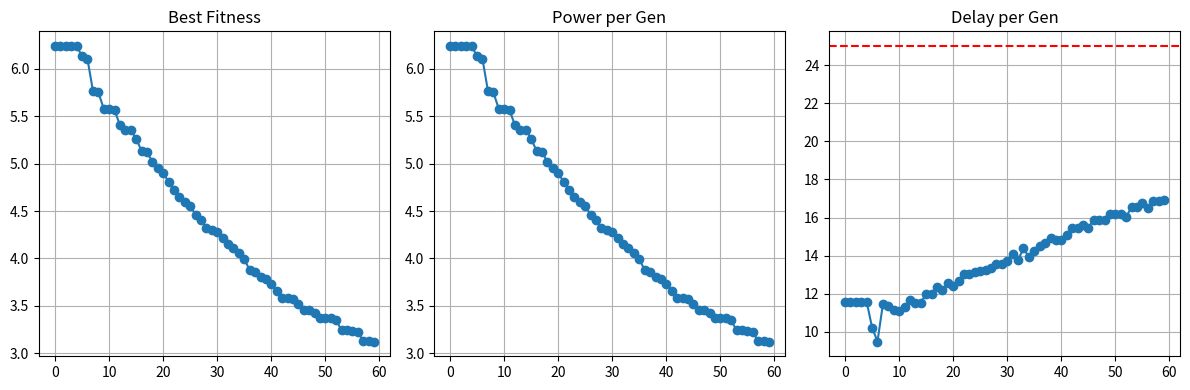

Generate this figure with matplotlib:


import random
import matplotlib.pyplot as plt

# ---------- Problem Setup -----------
NUM_MODULES = 8   # number of VLSI modules we are optimizing
V_MIN, V_MAX = 0.7, 1.3   # Voltage limits
S_MIN, S_MAX = 0.5, 2.5   # Transistor size limits
MAX_DELAY = 25.0           # Max allowed delay (soft constraint)
PENALTY = 40.0             # penalty for delay violation

# ---------- GA Settings -------------
POP_SIZE = 50
GENERATIONS = 60
ELITE = 3
TOUR_SIZE = 3
MUTATION_RATE = 0.12
MAX_MUTATION = 0.35
MIN_MUTATION = 0.02
STAGNATION_LIMIT = 8

# ---------- Helper Functions ----------

def power(v, s):
    """Power eqn (simple model): P = V^2 * S"""
    return (v ** 2) * s

def delay(v, s):
    """Delay eqn (simple model): D = 1 / (V * S)"""
    return 1.0 / (max(0.00001, v * s))

def evaluate(individual):
    """Calc total power, delay and fitness (lower is better)"""
    total_p = 0
    total_d = 0
    for (v, s) in individual:
        total_p += power(v, s)
        total_d += delay(v, s)
    penalty = max(0, total_d - MAX_DELAY)
    fit = total_p + PENALTY * penalty
    return fit, total_p, total_d

def random_individual():
    """make random (v,s) pairs for one design"""
    return [(random.uniform(V_MIN, V_MAX), random.uniform(S_MIN, S_MAX))
            for _ in range(NUM_MODULES)]

def init_population():
    """make first generation with random guys"""
    return [random_individual() for _ in range(POP_SIZE)]

def tournament_selection(pop, fits):
    """select best from few random"""
    sample = random.sample(range(len(pop)), TOUR_SIZE)
    best_idx = min(sample, key=lambda i: fits[i])
    return pop[best_idx]

def crossover(p1, p2):
    """mix two parents to make baby"""
    child = []
    for (v1, s1), (v2, s2) in zip(p1, p2):
        a = random.random()
        vc = a * v1 + (1 - a) * v2
        sc = a * s1 + (1 - a) * s2
        vc = max(V_MIN, min(V_MAX, vc))
        sc = max(S_MIN, min(S_MAX, sc))
        child.append((vc, sc))
    return child

def mutate(ind, rate):
    """randomly change some genes"""
    new = []
    for v, s in ind:
        if random.random() < rate:
            v += random.uniform(-0.05, 0.05)
            s += random.uniform(-0.1, 0.1)
        v = max(V_MIN, min(V_MAX, v))
        s = max(S_MIN, min(S_MAX, s))
        new.append((v, s))
    return new

def run_genetic_algo(seed=42):
    random.seed(seed)
    pop = init_population()
    best_fit = float("inf")
    best_ind = None
    stagnation = 0
    mutation_rate = MUTATION_RATE

    best_hist = []
    pow_hist = []
    del_hist = []

    for gen in range(1, GENERATIONS + 1):
        fits = [evaluate(ind)[0] for ind in pop]
        sorted_idx = sorted(range(len(fits)), key=lambda i: fits[i])
        elites = [pop[i] for i in sorted_idx[:ELITE]]

        cur_best_fit = fits[sorted_idx[0]]
        cur_best = pop[sorted_idx[0]]
        f, p, d = evaluate(cur_best)

        if cur_best_fit < best_fit:
            best_fit = cur_best_fit
            best_ind = cur_best
            stagnation = 0
        else:
            stagnation += 1

        # adapt mutation if stuck
        if stagnation > STAGNATION_LIMIT:
            mutation_rate = min(MAX_MUTATION, mutation_rate * 1.3)
        else:
            mutation_rate = max(MIN_MUTATION, mutation_rate * 0.98)

        new_pop = elites.copy()

        while len(new_pop) < POP_SIZE:
            p1 = tournament_selection(pop, fits)
            p2 = tournament_selection(pop, fits)
            child = crossover(p1, p2)
            child = mutate(child, mutation_rate)
            new_pop.append(child)

        pop = new_pop

        best_hist.append(best_fit)
        pow_hist.append(p)
        del_hist.append(d)

        if gen % 5 == 0 or gen == 1 or gen == GENERATIONS:
            print(f"Gen {gen}: best fit={f:.3f}, power={p:.3f}, delay={d:.3f}, mut={mutation_rate:.3f}")

    print("\nFinal best solution:")
    for i, (v, s) in enumerate(best_ind):
        print(f" Module {i+1}: V={v:.3f}, S={s:.3f}")
    f, p, d = evaluate(best_ind)
    print(f"Total Power={p:.3f}, Delay={d:.3f}, Fitness={f:.3f}")

    # plotting result graphs
    plt.figure(figsize=(12, 4))
    plt.subplot(1, 3, 1)
    plt.plot(best_hist, '-o')
    plt.title("Best Fitness")
    plt.grid(True)

    plt.subplot(1, 3, 2)
    plt.plot(pow_hist, '-o')
    plt.title("Power per Gen")
    plt.grid(True)

    plt.subplot(1, 3, 3)
    plt.plot(del_hist, '-o')
    plt.axhline(MAX_DELAY, color='r', linestyle='--')
    plt.title("Delay per Gen")
    plt.grid(True)

    plt.tight_layout()
    plt.show()

# Run the algorithm
if __name__ == "__main__":
    run_genetic_algo(seed=123)
